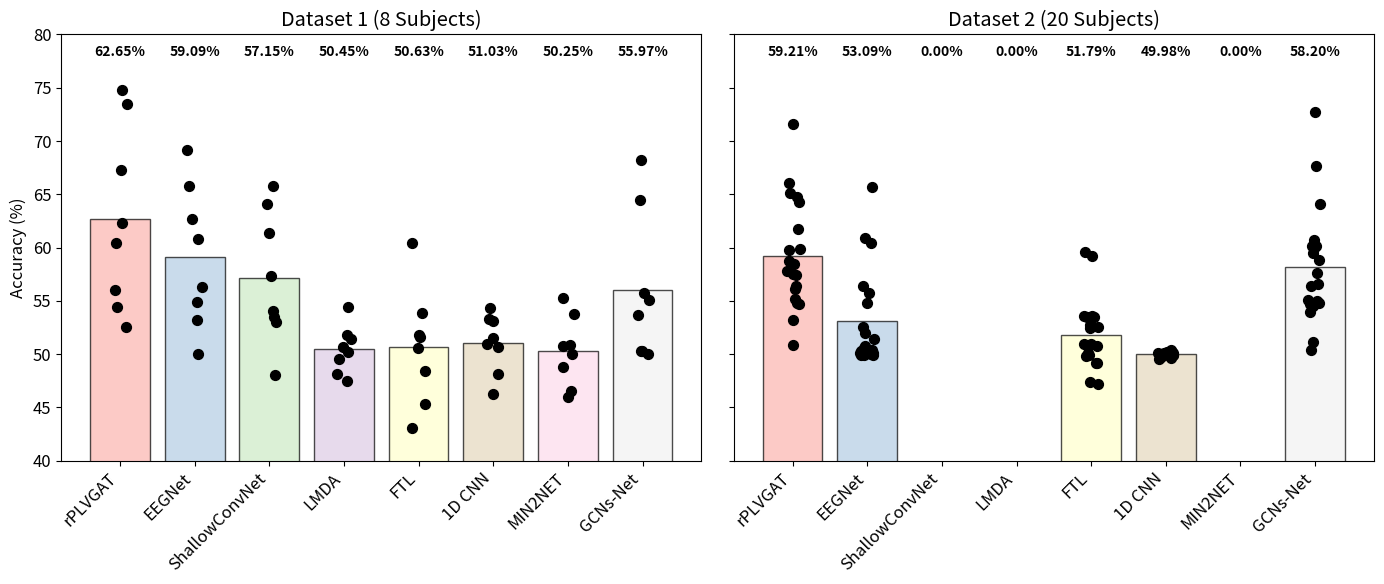
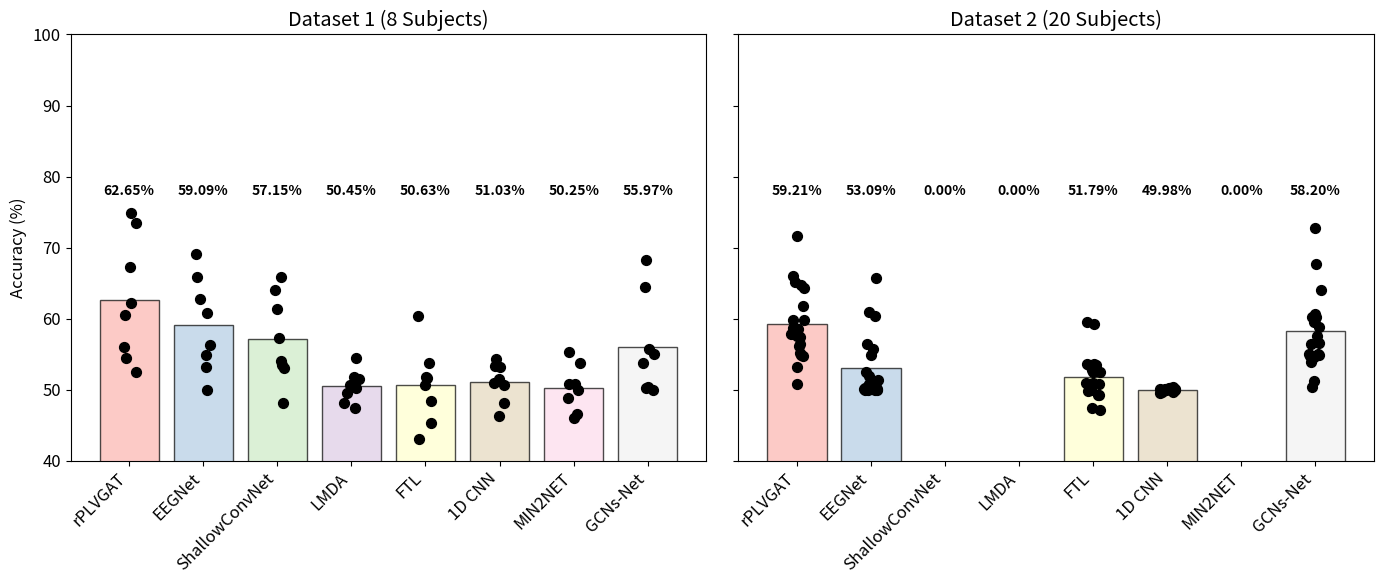

The script that saved these images, in order:
import numpy as np
import matplotlib.pyplot as plt

# Set seed for reproducibility
np.random.seed(12345)

# Define font size
font_size = 12
plt.rcParams.update({'font.size': font_size})

# Model names and subject counts
model_names = ["rPLVGAT", "EEGNet", "ShallowConvNet", "LMDA", "FTL", "1D CNN", "MIN2NET", "GCNs-Net"]
n_models = len(model_names)
n_subjects1 = 8
n_subjects2 = 20

# Accuracy data
acc_data1 = np.array([
    [52.52, 50.00, 53.50, 50.64, 48.41, 50.63, 46.50, 50.31],
    [54.39, 53.17, 48.04, 47.43, 60.38, 53.13, 55.29, 50.29],
    [56.01, 60.77, 53.05, 51.45, 50.60, 48.09, 45.98, 50.00],
    [60.44, 56.27, 54.02, 51.77, 51.81, 50.95, 50.80, 55.06],
    [67.30, 69.11, 57.32, 54.46, 51.59, 53.31, 50.00, 68.24],
    [62.26, 65.80, 65.80, 49.51, 43.09, 54.29, 53.75, 64.47],
    [73.49, 62.71, 61.36, 48.14, 45.34, 51.52, 50.85, 55.70],
    [74.83, 54.92, 64.07, 50.17, 53.81, 46.28, 48.81, 53.69]
])
avg_acc1 = np.mean(acc_data1, axis=0)

acc_data2 = np.array([
    [57.82, 51.94, 0.00, 00.00, 49.79, 50.17, 00.00, 59.49],
    [55.16, 54.83, 00.00, 00.00, 50.76, 50.17, 00.00, 55.05],
    [64.71, 56.38, 00.00, 00.00, 50.07, 50.06, 00.00, 67.70],
    [58.47, 60.91, 00.00, 00.00, 59.20, 50.06, 00.00, 60.69],
    [59.82, 55.72, 00.00, 00.00, 52.43, 49.94, 00.00, 56.60],
    [56.10, 50.55, 00.00, 00.00, 52.77, 49.89, 00.00, 54.55],
    [61.73, 60.40, 00.00, 00.00, 49.17, 50.22, 00.00, 64.05],
    [71.62, 50.00, 00.00, 00.00, 53.46, 50.00, 00.00, 72.73],
    [65.15, 65.70, 00.00, 00.00, 49.93, 50.06, 00.00, 60.16],
    [56.40, 51.39, 00.00, 00.00, 59.58, 49.83, 00.00, 54.95],
    [57.51, 49.94, 00.00, 00.00, 53.47, 49.94, 00.00, 59.96],
    [66.04, 49.94, 00.00, 00.00, 47.16, 50.06, 00.00, 57.60],
    [59.73, 50.72, 00.00, 00.00, 49.17, 49.61, 00.00, 56.40],
    [54.84, 50.39, 00.00, 00.00, 52.50, 50.39, 00.00, 54.84],
    [53.16, 50.06, 00.00, 00.00, 53.54, 49.94, 00.00, 51.17],
    [54.73, 50.06, 00.00, 00.00, 53.61, 50.06, 00.00, 53.95],
    [64.26, 52.50, 00.00, 00.00, 50.90, 49.50, 00.00, 60.16],
    [50.83, 49.94, 00.00, 00.00, 50.97, 49.94, 00.00, 50.39],
    [58.69, 50.06, 00.00, 00.00, 49.93, 49.94, 00.00, 54.71],
    [57.40, 50.28, 00.00, 00.00, 47.36, 49.72, 00.00, 58.84]
])
avg_acc2 = np.mean(acc_data2, axis=0)

# Colors
cmap = plt.get_cmap("Pastel1")
colors = cmap(np.linspace(0, 1, n_models))

# Create figure
fig, axs = plt.subplots(1, 2, figsize=(14, 6), sharey=True)

x = np.arange(n_models)

# --- Dataset 1 plot ---
bars1 = axs[0].bar(x, avg_acc1, color=colors, edgecolor='k', alpha=0.7)
for i in range(n_models):
    jitter = np.random.uniform(-0.1, 0.1, size=n_subjects1)
    axs[0].scatter(x[i] + jitter, acc_data1[:, i], color='k', zorder=3, s=50, marker='o')
    # Place labels around y=79
    axs[0].text(x[i], 79, f"{avg_acc1[i]:.2f}%", ha='center', va='top', fontsize=10, fontweight='bold')

axs[0].set_xticks(x)
axs[0].set_xticklabels(model_names, rotation=45, ha='right')
axs[0].set_title("Dataset 1 (8 Subjects)")
axs[0].set_ylabel("Accuracy (%)")
axs[0].set_ylim(40, 80)

# --- Dataset 2 plot ---
bars2 = axs[1].bar(x, avg_acc2, color=colors, edgecolor='k', alpha=0.7)
for i in range(n_models):
    jitter = np.random.uniform(-0.1, 0.1, size=n_subjects2)
    axs[1].scatter(x[i] + jitter, acc_data2[:, i], color='k', zorder=3, s=50, marker='o')
    axs[1].text(x[i], 79, f"{avg_acc2[i]:.2f}%", ha='center', va='top', fontsize=10, fontweight='bold')

axs[1].set_xticks(x)
axs[1].set_xticklabels(model_names, rotation=45, ha='right')
axs[1].set_title("Dataset 2 (20 Subjects)")
axs[1].set_ylim(40, 80)

plt.tight_layout()
plt.savefig("model_accuracies_with_floating_averages_top80.png", dpi=300)
plt.show()


#%%

import numpy as np
import matplotlib.pyplot as plt
from scipy.stats import wilcoxon, ttest_rel

# Set seed for reproducibility
np.random.seed(12345)

# Font settings
font_size = 12
plt.rcParams.update({'font.size': font_size})

# Model names
model_names = ["rPLVGAT", "EEGNet", "ShallowConvNet", "LMDA", "FTL", "1D CNN", "MIN2NET", "GCNs-Net"]
n_models = len(model_names)
n_subjects1 = 8
n_subjects2 = 20

# Accuracy data for both datasets
acc_data1 = np.array([
    [52.52, 50.00, 53.50, 50.64, 48.41, 50.63, 46.50, 50.31],
    [54.39, 53.17, 48.04, 47.43, 60.38, 53.13, 55.29, 50.29],
    [56.01, 60.77, 53.05, 51.45, 50.60, 48.09, 45.98, 50.00],
    [60.44, 56.27, 54.02, 51.77, 51.81, 50.95, 50.80, 55.06],
    [67.30, 69.11, 57.32, 54.46, 51.59, 53.31, 50.00, 68.24],
    [62.26, 65.80, 65.80, 49.51, 43.09, 54.29, 53.75, 64.47],
    [73.49, 62.71, 61.36, 48.14, 45.34, 51.52, 50.85, 55.70],
    [74.83, 54.92, 64.07, 50.17, 53.81, 46.28, 48.81, 53.69]
])
avg_acc1 = np.mean(acc_data1, axis=0)

acc_data2 = np.array([
    [57.82, 51.94, 0.00, 0.00, 49.79, 50.17, 0.00, 59.49],
    [55.16, 54.83, 0.00, 0.00, 50.76, 50.17, 0.00, 55.05],
    [64.71, 56.38, 0.00, 0.00, 50.07, 50.06, 0.00, 67.70],
    [58.47, 60.91, 0.00, 0.00, 59.20, 50.06, 0.00, 60.69],
    [59.82, 55.72, 0.00, 0.00, 52.43, 49.94, 0.00, 56.60],
    [56.10, 50.55, 0.00, 0.00, 52.77, 49.89, 0.00, 54.55],
    [61.73, 60.40, 0.00, 0.00, 49.17, 50.22, 0.00, 64.05],
    [71.62, 50.00, 0.00, 0.00, 53.46, 50.00, 0.00, 72.73],
    [65.15, 65.70, 0.00, 0.00, 49.93, 50.06, 0.00, 60.16],
    [56.40, 51.39, 0.00, 0.00, 59.58, 49.83, 0.00, 54.95],
    [57.51, 49.94, 0.00, 0.00, 53.47, 49.94, 0.00, 59.96],
    [66.04, 49.94, 0.00, 0.00, 47.16, 50.06, 0.00, 57.60],
    [59.73, 50.72, 0.00, 0.00, 49.17, 49.61, 0.00, 56.40],
    [54.84, 50.39, 0.00, 0.00, 52.50, 50.39, 0.00, 54.84],
    [53.16, 50.06, 0.00, 0.00, 53.54, 49.94, 0.00, 51.17],
    [54.73, 50.06, 0.00, 0.00, 53.61, 50.06, 0.00, 53.95],
    [64.26, 52.50, 0.00, 0.00, 50.90, 49.50, 0.00, 60.16],
    [50.83, 49.94, 0.00, 0.00, 50.97, 49.94, 0.00, 50.39],
    [58.69, 50.06, 0.00, 0.00, 49.93, 49.94, 0.00, 54.71],
    [57.40, 50.28, 0.00, 0.00, 47.36, 49.72, 0.00, 58.84]
])
avg_acc2 = np.mean(acc_data2, axis=0)

# Colors
cmap = plt.get_cmap("Pastel1")
colors = cmap(np.linspace(0, 1, n_models))
x = np.arange(n_models)

# Plotting
fig, axs = plt.subplots(1, 2, figsize=(14, 6), sharey=True)

# Dataset 1
bars1 = axs[0].bar(x, avg_acc1, color=colors, edgecolor='k', alpha=0.7)
for i in range(n_models):
    jitter = np.random.uniform(-0.1, 0.1, size=n_subjects1)
    axs[0].scatter(x[i] + jitter, acc_data1[:, i], color='k', zorder=3, s=50)
    axs[0].text(x[i], 79, f"{avg_acc1[i]:.2f}%", ha='center', va='top', fontsize=10, fontweight='bold')
axs[0].set_xticks(x)
axs[0].set_xticklabels(model_names, rotation=45, ha='right')
axs[0].set_title("Dataset 1 (8 Subjects)")
axs[0].set_ylabel("Accuracy (%)")
axs[0].set_ylim(40, 100)

# Dataset 2
bars2 = axs[1].bar(x, avg_acc2, color=colors, edgecolor='k', alpha=0.7)
for i in range(n_models):
    jitter = np.random.uniform(-0.1, 0.1, size=n_subjects2)
    axs[1].scatter(x[i] + jitter, acc_data2[:, i], color='k', zorder=3, s=50)
    axs[1].text(x[i], 79, f"{avg_acc2[i]:.2f}%", ha='center', va='top', fontsize=10, fontweight='bold')
axs[1].set_xticks(x)
axs[1].set_xticklabels(model_names, rotation=45, ha='right')
axs[1].set_title("Dataset 2 (20 Subjects)")
axs[1].set_ylim(40, 100)

plt.tight_layout()
plt.savefig("model_accuracies_with_stats.png", dpi=300)
plt.show()

# ======================
# STATISTICAL COMPARISONS
# ======================

print("\n=== Dataset 1: Statistical Comparison vs rPLVGAT ===")
for i in range(1, n_models):
    try:
        p_wilcox = wilcoxon(acc_data1[:, 0], acc_data1[:, i]).pvalue
        p_ttest = ttest_rel(acc_data1[:, 0], acc_data1[:, i]).pvalue
        print(f"{model_names[i]:15s} | Wilcoxon p = {p_wilcox:.4f}, t-test p = {p_ttest:.4f}")
    except Exception as e:
        print(f"{model_names[i]:15s} | Error: {e}")

print("\n=== Dataset 2: Statistical Comparison vs rPLVGAT ===")
valid_idxs = [1, 4, 5, 7]  # Exclude models with all-zero columns (3, 6)
for i in valid_idxs:
    try:
        p_wilcox = wilcoxon(acc_data2[:, 0], acc_data2[:, i]).pvalue
        p_ttest = ttest_rel(acc_data2[:, 0], acc_data2[:, i]).pvalue
        print(f"{model_names[i]:15s} | Wilcoxon p = {p_wilcox:.4f}, t-test p = {p_ttest:.4f}")
    except Exception as e:
        print(f"{model_names[i]:15s} | Error: {e}")
